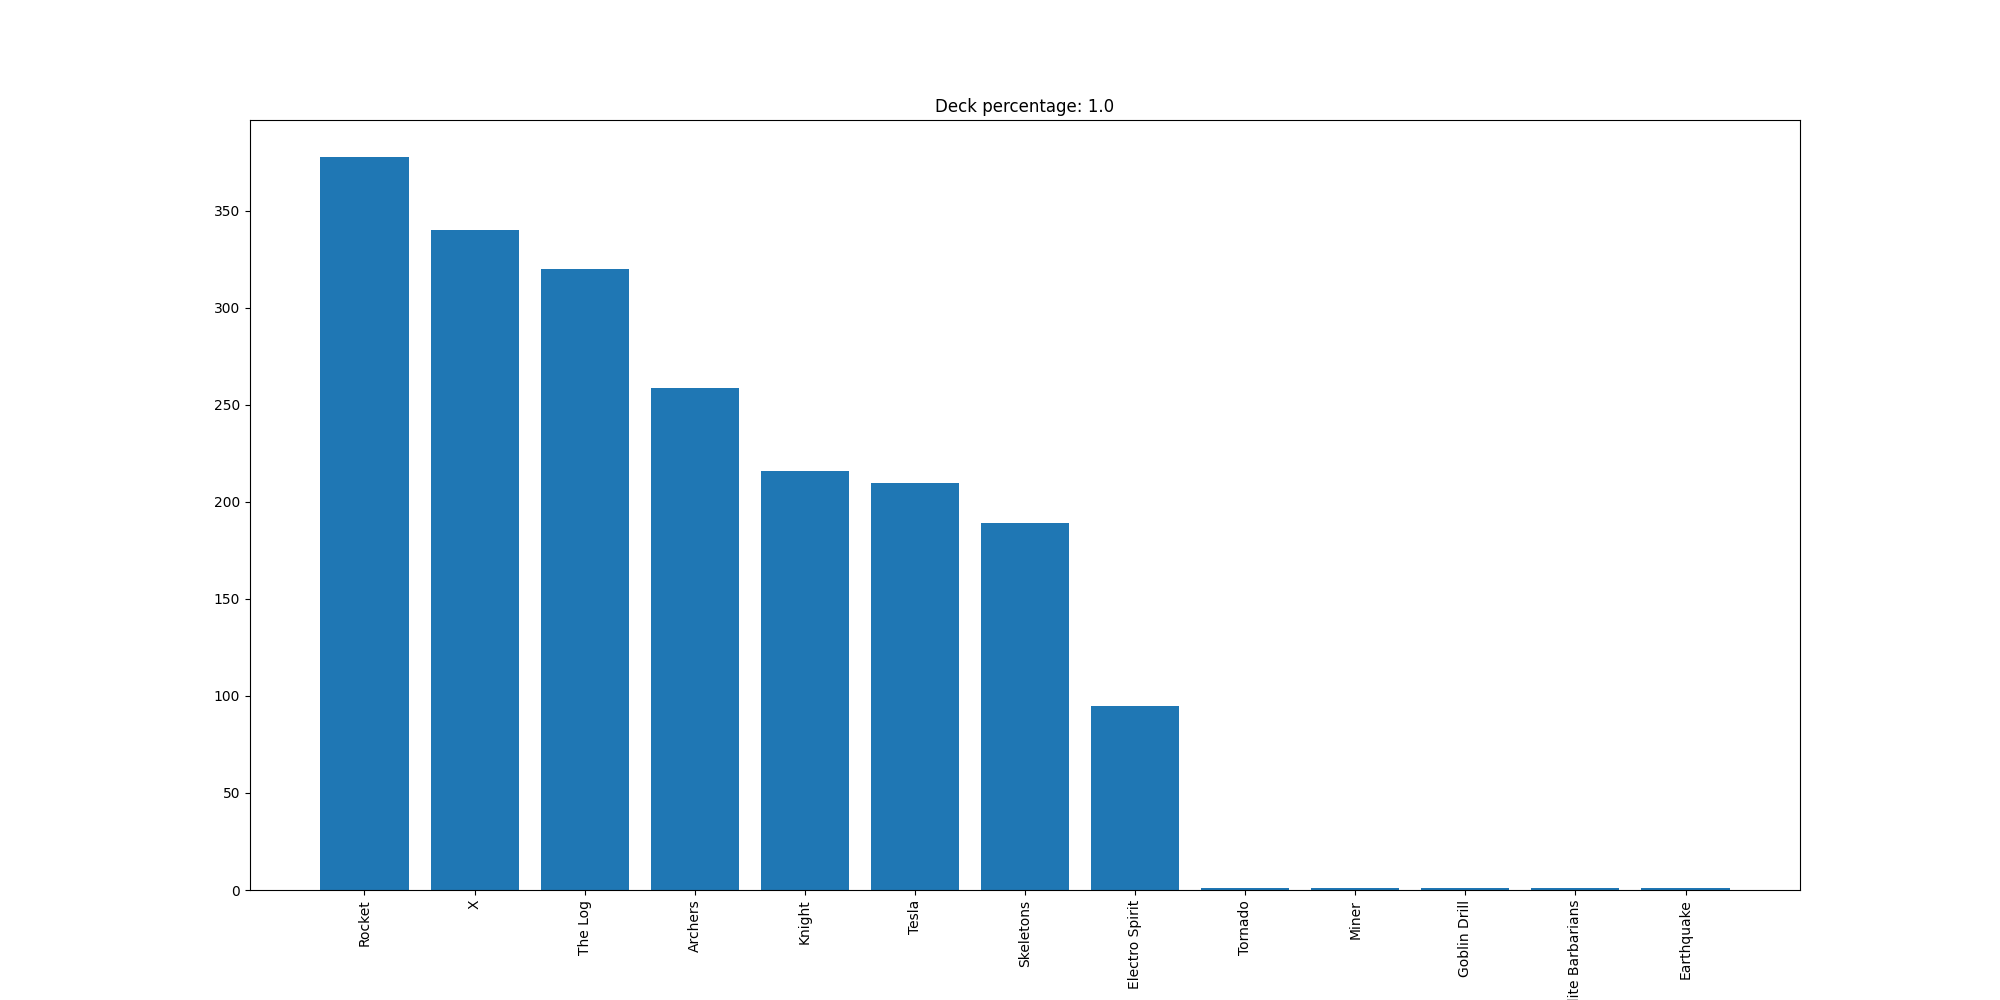

The file beside this chart, header and first rows:
Rocket, 378
X, 340
The Log, 320
Archers, 259
Knight, 216
Tesla, 210
Skeletons, 189
Electro Spirit, 95
Tornado, 1
Miner, 1
Goblin Drill, 1
Elite Barbarians, 1
Earthquake, 1
